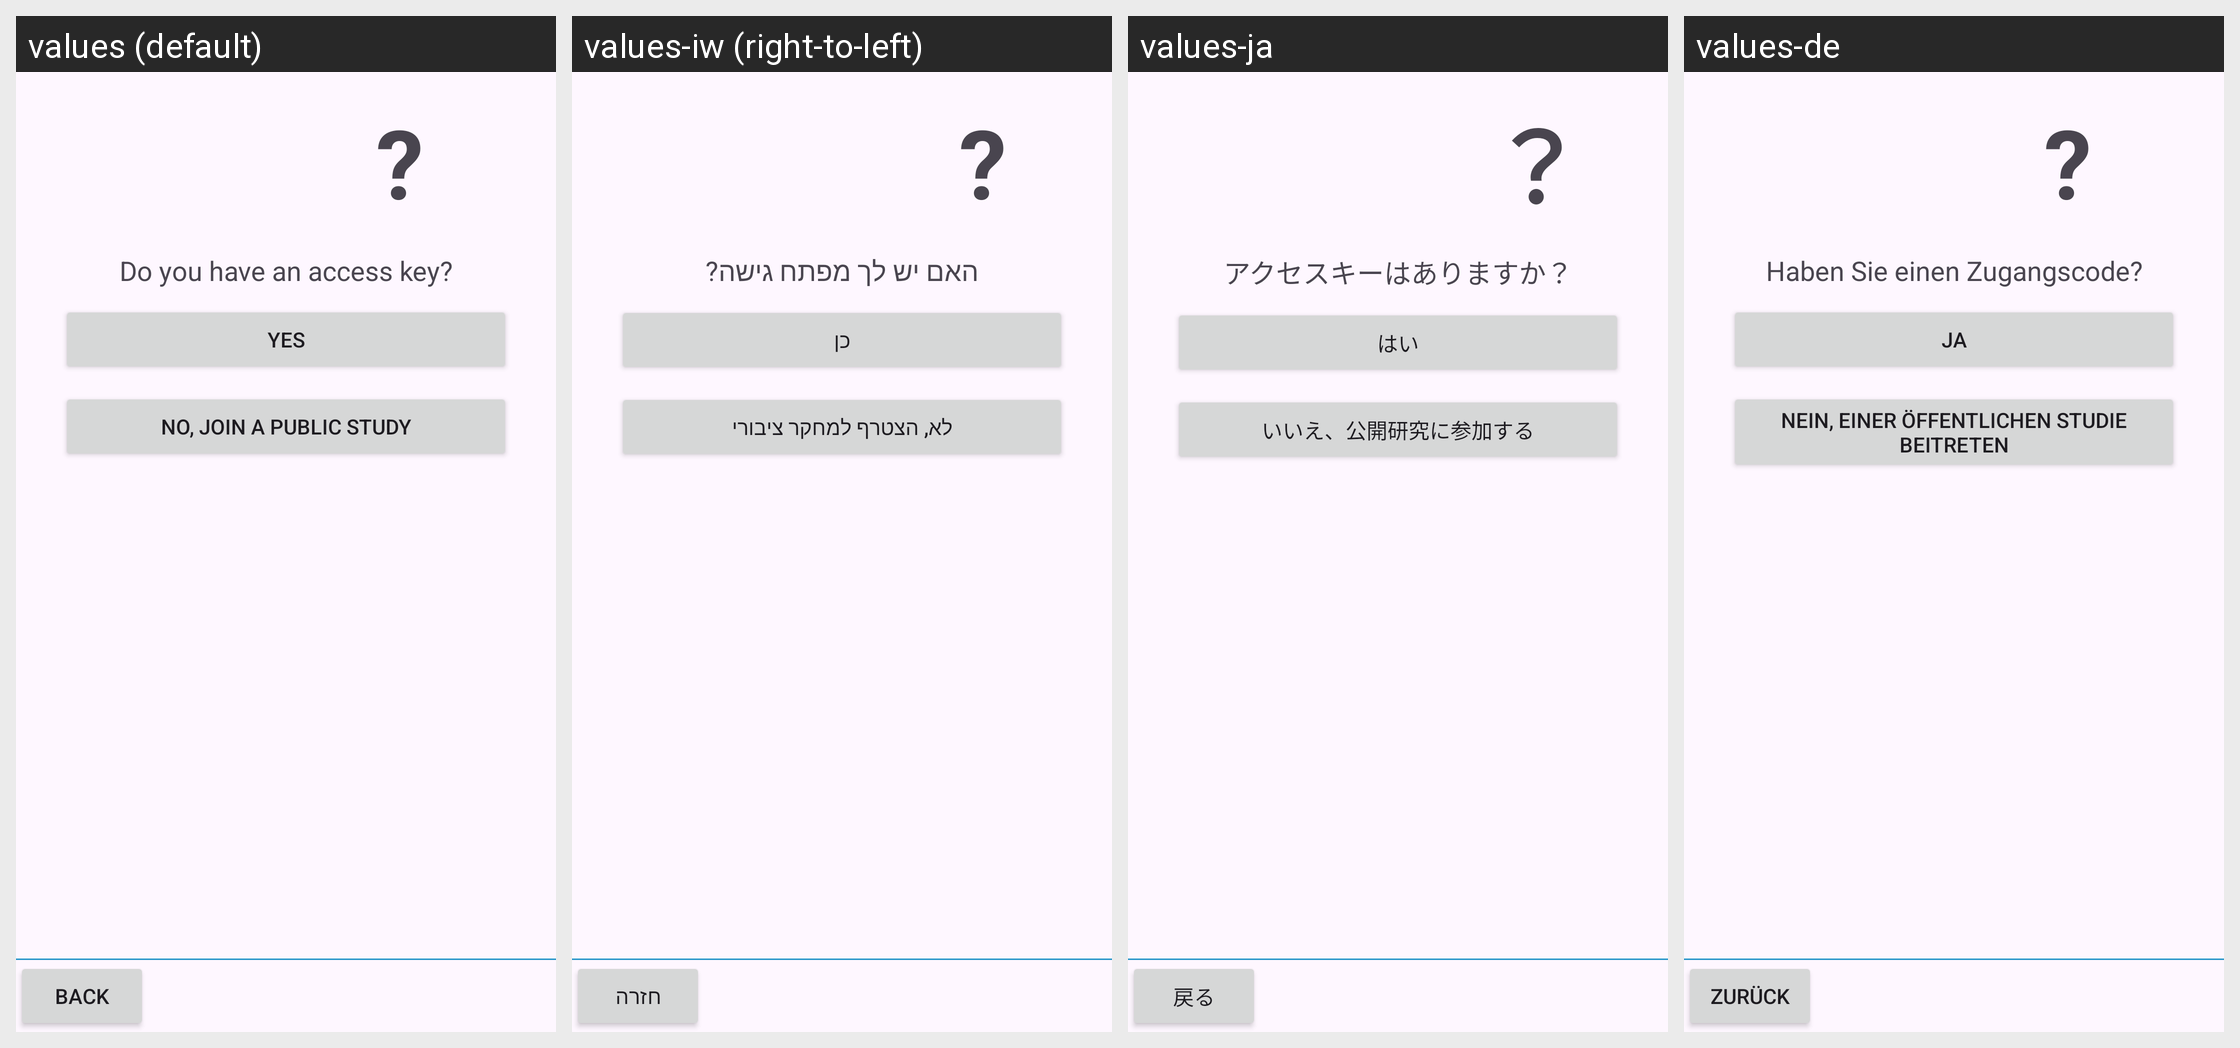

Translations of the strings shown on this Android screen, per locale in the grid:
Android screen res/layout/view_welcome_accesskey_question.xml rendered under 4 locales, left to right: values (default), values-iw (right-to-left), values-ja, values-de. Device: Nexus 5 (rendered at 1080×1920; each locale shown at half size, 540×960, under a caption strip naming it); theme AppTheme.
Other locales in the repository, not shown: values-bs, values-cs, values-da, values-el, values-es, values-fi, values-fr, values-hi, values-it, values-ko, values-nb-rNO, values-nl, values-pl, values-pt, values-ro, values-sl, values-sv, values-tl, values-tr, values-uk, values-zh-rCN.
Strings drawn on this screen, with the default value and each locale's value (text and hints the layout hard-codes, and strings that could not be matched under every locale, appear in the picture but are not listed):

questionMark
  values: ?
  values-iw: ?
  values-ja: ？
  values-de: ?

welcome_accessKey_question
  values: Do you have an access key?
  values-iw: האם יש לך מפתח גישה?
  values-ja: アクセスキーはありますか？
  values-de: Haben Sie einen Zugangscode?

yes
  values: Yes
  values-iw: כן
  values-ja: はい
  values-de: Ja

welcome_join_public_study
  values: No, join a public study
  values-iw: לא, הצטרף למחקר ציבורי
  values-ja: いいえ、公開研究に参加する
  values-de: Nein, einer öffentlichen Studie beitreten

back
  values: Back
  values-iw: חזרה
  values-ja: 戻る
  values-de: Zurück
